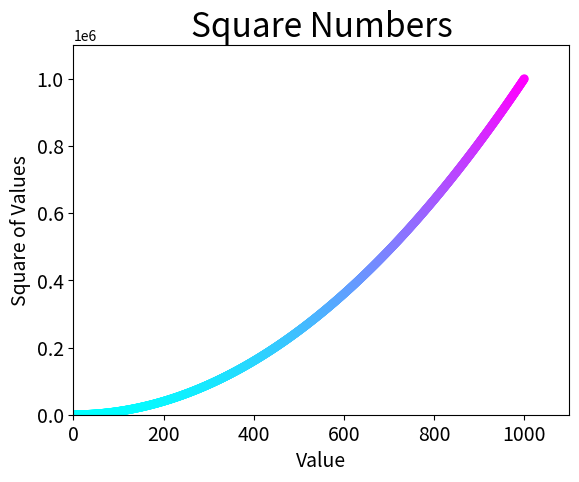

Python code for this plot:
import matplotlib.pyplot as plt

x_values = list(range(1, 1001))
y_values = [x**2 for x in x_values]

# s = argument sets the size of the dots
# c = dot color (default blue)
# can define custom colors usin RGB color model by passing in a tuple of decimals
# edgecolor (default black diameter)
# plt.scatter(x_values, y_values, c=(0.8, 0, 0.8), edgecolor='none', s=40)

# a colormap is a series of colors in a gradient that moves from a starting to
# ending color
# colormaps are used in visualizations to emphasize a pattern in the data
# ex: low vaues = light colors, high values = darker colors
plt.scatter(x_values, y_values, c=y_values, cmap=plt.cm.cool, edgecolor='none', s=40)

# set chart title and label axes
plt.title("Square Numbers", fontsize=24)
plt.xlabel("Value", fontsize=14)
plt.ylabel("Square of Values", fontsize=14)

# set the range for each axis
plt.axis([0, 1100, 0, 1100000])

# set size of tick labels
plt.tick_params(axis='both', which='major', labelsize=14)

# simply display plot
plt.show()

# automatically save the plot to a file
# first argument specifies filename
# second argument trims extra whitespace from the plot
# plt.savefig('square_plot.png', bbox_inches='tight')
